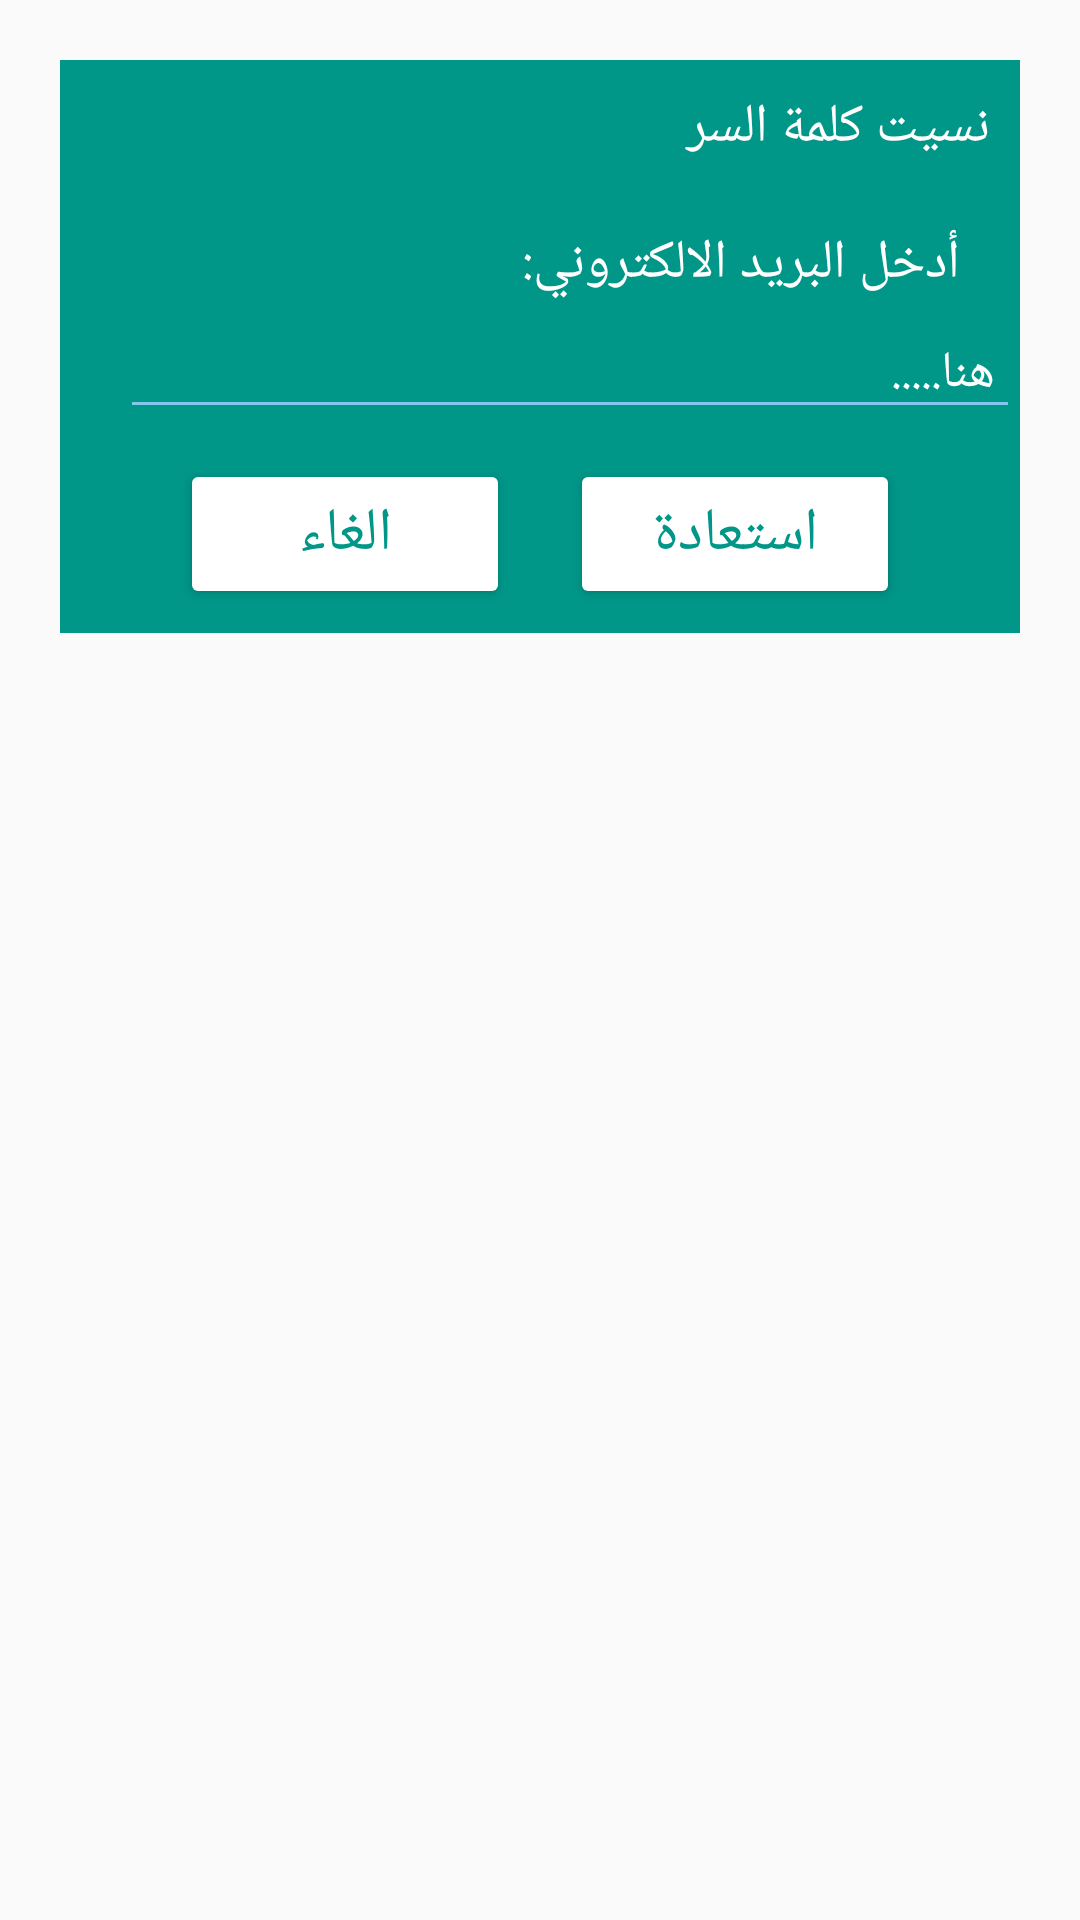

Android layout source for this screen:
<!-- AndroidManifest.xml: application theme Theme.MyApplication -->
<!-- res/layout/dialog_forgot.xml -->
<?xml version="1.0" encoding="utf-8"?>
<androidx.constraintlayout.widget.ConstraintLayout
    xmlns:android="http://schemas.android.com/apk/res/android"
    android:layout_margin="20dp"
    android:padding="20dp"
    android:id="@+id/dialogForgot"
    xmlns:app="http://schemas.android.com/apk/res-auto"
    android:layout_width="match_parent"
    android:layout_height="match_parent">

    <androidx.constraintlayout.widget.ConstraintLayout
        android:layout_width="match_parent"
        android:layout_height="wrap_content"
        android:id="@+id/dialogBox"
        app:layout_constraintTop_toTopOf="parent"
        android:background="@color/background_color">

        <TextView
            android:layout_width="match_parent"
            android:layout_height="wrap_content"
            android:id="@+id/forgotTitle"
            android:text="نسيت كلمة السر"
            android:padding="10dp"
            android:textSize="18sp"
            android:background="@color/background_color"
            android:textColor="@color/white"
            android:drawableRight="@drawable/password"
            android:drawablePadding="8dp"
            app:layout_constraintTop_toTopOf="parent"/>

        <TextView
            android:layout_width="match_parent"
            android:layout_height="wrap_content"
            android:id="@+id/desc"
            android:text="أدخل البريد الالكتروني:"
            android:layout_marginStart="20dp"
            android:layout_marginEnd="20dp"
            android:layout_marginTop="8dp"
            android:textSize="18sp"
            android:textColor="@color/white"
            app:layout_constraintTop_toBottomOf="@id/forgotTitle"
            app:layout_constraintBottom_toTopOf="@id/emailBox"/>

        <EditText
            android:layout_width="300dp"
            android:layout_height="wrap_content"
            android:id="@+id/emailBox"
            android:textColor="@color/white"
            android:hint=" هنا....."
            android:textColorHint="@color/white"
            android:textSize="17sp"
            android:layout_marginStart="20dp"
            android:layout_marginBottom="30dp"
            android:maxLines="1"
            android:backgroundTint="@color/blue"
            app:layout_constraintStart_toStartOf="parent"
            app:layout_constraintBottom_toBottomOf="parent"
            app:layout_constraintTop_toBottomOf="@id/forgotTitle"/>

        <Button
            android:layout_width="0dp"
            android:layout_height="50dp"
            android:id="@+id/btnCancel"
            android:layout_marginStart="40dp"
            android:layout_marginEnd="10dp"
            android:text="الغاء"
            android:textColor="@color/background_color"
            android:backgroundTint="@color/white"
            android:textSize="20sp"
            app:cornerRadius = "20dp"
            android:layout_marginBottom="8dp"
            android:layout_marginTop="10dp"
            app:layout_constraintStart_toStartOf="parent"
            app:layout_constraintTop_toBottomOf="@id/emailBox"
            app:layout_constraintBottom_toBottomOf="@id/dialogBox"
            app:layout_constraintEnd_toStartOf="@id/btnReset"/>

        <Button
            android:layout_width="0dp"
            android:layout_height="50dp"
            android:id="@+id/btnReset"
            android:text="استعادة"
            android:layout_marginStart="10dp"
            android:layout_marginBottom="8dp"
            android:layout_marginTop="10dp"
            android:layout_marginEnd="40dp"
            android:textColor="@color/background_color"
            android:backgroundTint="@color/white"
            android:textSize="20sp"
            app:cornerRadius = "20dp"
            app:layout_constraintEnd_toEndOf="parent"
            app:layout_constraintBottom_toBottomOf="@id/dialogBox"
            app:layout_constraintStart_toEndOf="@id/btnCancel"/>

    </androidx.constraintlayout.widget.ConstraintLayout>

</androidx.constraintlayout.widget.ConstraintLayout>
<!-- resources referenced by this layout -->
<resources>
  <color name="background_color">#009688</color>
  <color name="blue">#83c8eb</color>
  <color name="white">#FFFFFF</color>
  <style name="Theme.MyApplication" parent="Theme.AppCompat.DayNight.NoActionBar">
          <item name="android:windowIsTranslucent">true</item>
          
          <item name="colorPrimary">@color/purple_500</item>
          <item name="colorPrimaryVariant">@color/purple_700</item>
          <item name="colorOnPrimary">@color/white</item>
          
          <item name="colorSecondary">@color/teal_200</item>
          <item name="colorSecondaryVariant">@color/teal_700</item>
          <item name="colorOnSecondary">@color/black</item>
          
          <item name="android:statusBarColor" tools:targetApi="l">?attr/colorPrimaryVariant</item>
          
      </style>
  <color name="purple_500">#FF6200EE</color>
  <color name="purple_700">#FF3700B3</color>
  <color name="teal_200">#FF03DAC5</color>
  <color name="teal_700">#FF018786</color>
  <color name="black">#000000</color>
</resources>
